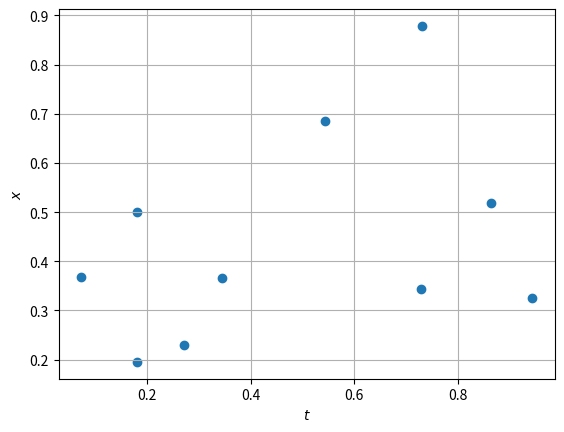
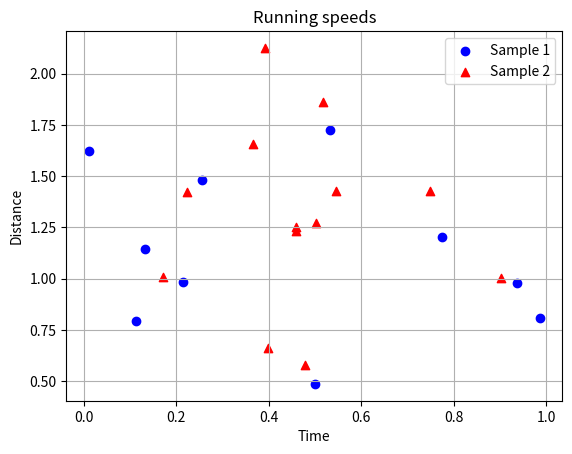
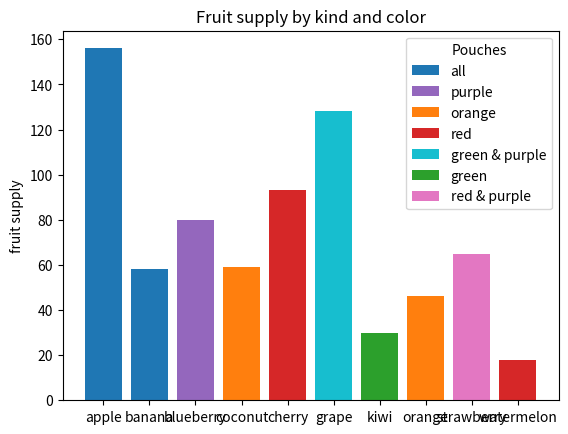
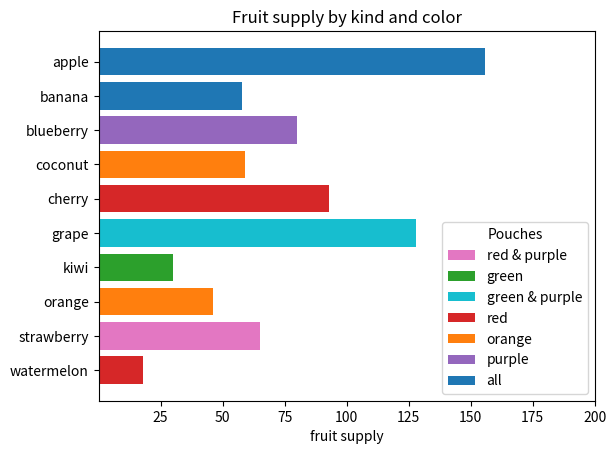
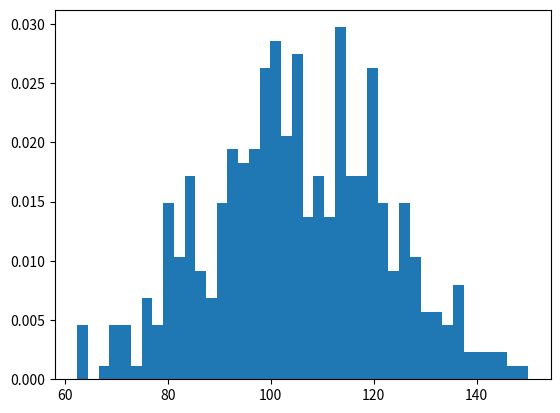
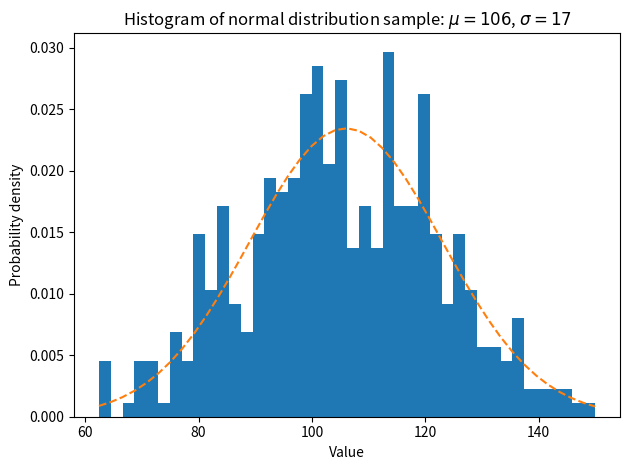

The matplotlib source for these figures, in order:
import numpy as np 
import matplotlib.pyplot as plt 

ts = np.random.random(size=10)

xs = np.random.normal(0.5, 0.33, 10)

fig, ax = plt.subplots()
ax.grid()
ax.set_xlabel("$t$")
ax.set_ylabel("$x$")
ax.scatter(ts, xs)

plt.show()

# Build our data
t1s = np.random.random(size=10)
t2s = np.random.random(size=13)
xs = np.random.normal(1.2, 0.33, 10)
ys = np.random.normal(1.3, 0.4, 13)

# Build our plot
fig, ax = plt.subplots()
ax.set_title("Running speeds")
ax.grid()
ax.set_xlabel("Time")
ax.set_ylabel("Distance")
ax.scatter(t1s, xs, color="blue", label="Sample 1", marker="o")
ax.scatter(t2s, ys, color="red", label="Sample 2", marker="^")
ax.legend()

plt.show()

# Build our data
fruits = [
	'apple', 'banana', 'blueberry', 'coconut', 'cherry', 'grape', 'kiwi', 'orange', 'strawberry', 'watermelon'
]
supply = np.random.randint(10, 180, size=len(fruits))
bar_labels = ['all', '_all', 'purple', 'orange', 'red', 'green & purple', 'green', '_orange', 'red & purple', '_red']
bar_colors = [
	'tab:blue', 'tab:blue', 'tab:purple', 'tab:orange', 'tab:red', 'tab:cyan', 'tab:green', 'tab:orange', 'tab:pink', 'tab:red'
]

fig, ax = plt.subplots()

# Build our bar plot
ax.bar(fruits, supply, label=bar_labels, color=bar_colors)
ax.set_ylabel('fruit supply')
ax.set_title('Fruit supply by kind and color')
ax.legend(title='Pouches')

plt.show()

fig, ax = plt.subplots()

# Build our bar plot
ax.set_xlim(0, 200)
ax.set_xticks(range(25, 225, 25))
ax.barh(
	fruits[::-1], supply[::-1], label=bar_labels[::-1], color=bar_colors[::-1]
)
ax.set_xlabel('fruit supply')
ax.set_title('Fruit supply by kind and color')
ax.legend(title='Pouches')

plt.show()

# example data
mu = 106  # mean of distribution
sigma = 17  # standard deviation of distribution
x = np.random.normal(mu, sigma, size=420)
num_bins = 42

fig, ax = plt.subplots()

# the histogram of the data
n, bins, patches = ax.hist(x, num_bins, density=True)

# Tweak spacing to prevent clipping of ylabel
plt.show()

fig, ax = plt.subplots()

# the histogram of the data
n, bins, patches = ax.hist(x, num_bins, density=True)

# add a 'best fit' line
y = ((1 / (np.sqrt(2 * np.pi) * sigma)) *
     np.exp(-0.5 * (1 / sigma * (bins - mu))**2))
ax.plot(bins, y, '--')
ax.set_xlabel('Value')
ax.set_ylabel('Probability density')
ax.set_title('Histogram of normal distribution sample: '
             fr'$\mu={mu:.0f}$, $\sigma={sigma:.0f}$')

# Tweak spacing to prevent clipping of ylabel
fig.tight_layout()
plt.show()